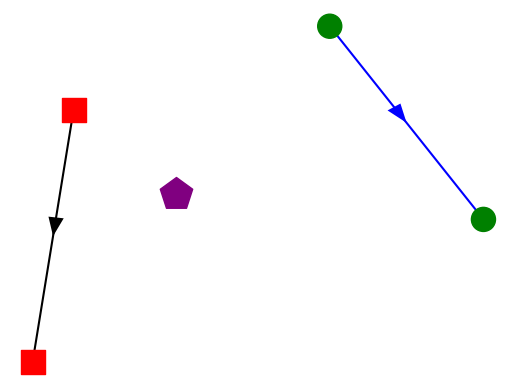

This figure's Python source:
import matplotlib.pyplot as plt
import numpy as np

# data
F = [(-1, 1), (-1.4, -2)]
C = [(1.5, 2), (3, -0.3)]
D = (0,0)

path_farmer = [F[0], F[1]]
path_client = [C[0], C[1]]

# parameters

size = 300
size_depot = 600
mark_farmers = "s"
color_farmers = "red"

mark_depot = "p"
color_depot = "purple"

mark_clients = "o"
color_clients = "green"

# functions

def plot_locations(farmers, clients, depot, ax):
    # plot Depot
    ax.scatter(depot[0],depot[1], marker = mark_depot, color = color_depot, sizes=[size_depot])

    # plot Farmers
    X, Y = [], []
    for fx, fy in farmers:
        X.append(fx)
        Y.append(fy)
    ax.scatter(X,Y, marker = mark_farmers, color = color_farmers, sizes=[size]*len(X))

    # plot Client
    X, Y = [], []
    for fx, fy in clients:
        X.append(fx)
        Y.append(fy)
    ax.scatter(X,Y, marker = mark_clients, color = color_clients, sizes=[size]*len(X))

    return ax

# plot path
def plot_path(path, ax, color):
    X, Y = [], []
    for x, y in path:
        X.append(x)
        Y.append(y)
    ax.plot(X,Y, color = color, zorder=-1)
    for i in range(1, len(X)):
        x = X[i - 1]
        y = Y[i - 1]
        dx = (X[i - 1] + X[i])/2 - x
        dy = (Y[i - 1] + Y[i])/2 - y
        ax.arrow(x, y, dx, dy, shape='full', lw=0, color = color, length_includes_head=True, head_width=.15)
    return ax


def main():
    fig, ax = plt.subplots()
    plot_path(path_farmer, ax, "black")
    plot_path(path_client, ax, "blue")
    plot_locations(F, C, D, ax)

    plt.axis('off')
    plt.show()

if __name__ == "__main__":
    main()
